Labelled photos from "treelearning", an image-classification folder in saitoaryane/treelearning. The possible labels are: not tree, tree.

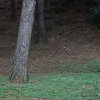
Label: not tree

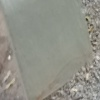
Label: not tree

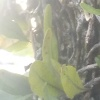
Label: not tree

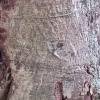
Label: tree

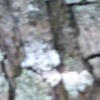
Label: tree

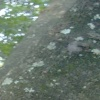
Label: tree
